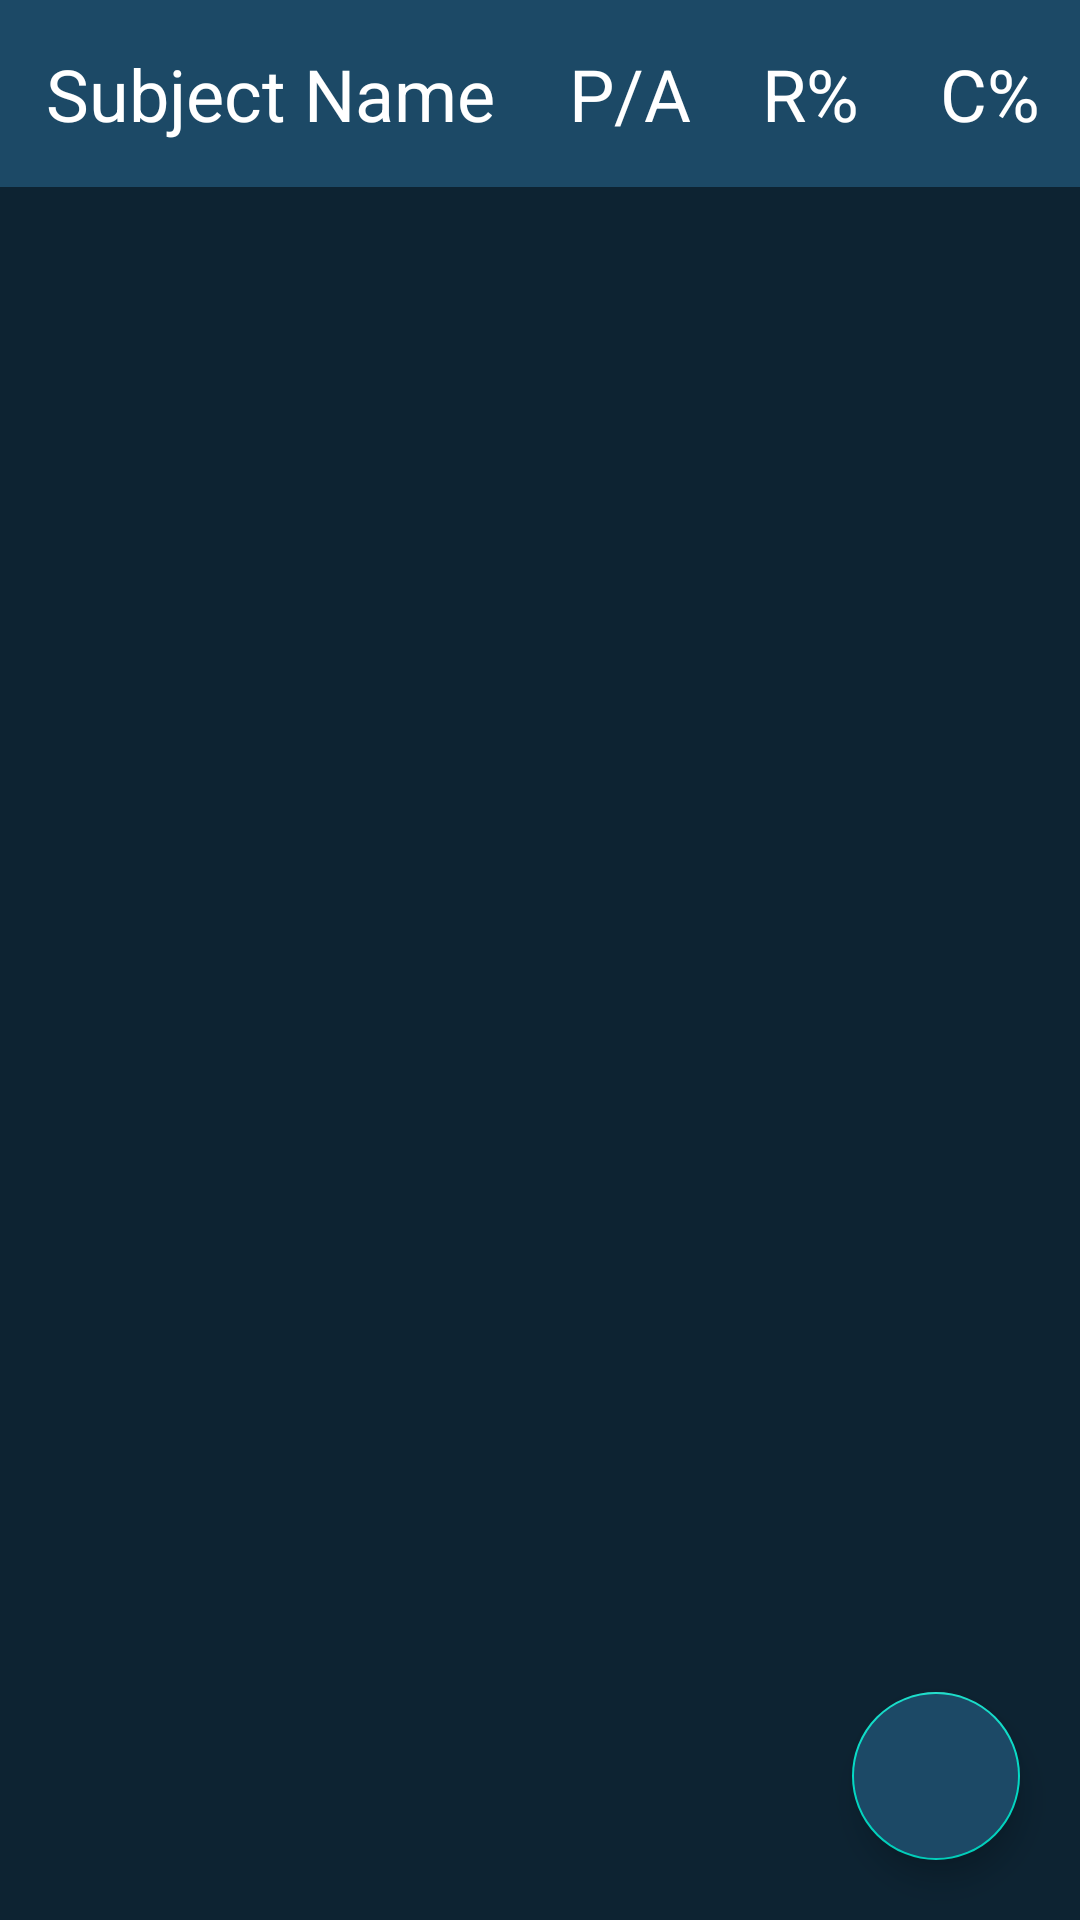

Layout XML and referenced resources for this Android screen:
<!-- AndroidManifest.xml: application theme Theme.AttendenceCalculator -->
<!-- res/layout/activity_main.xml -->
<?xml version="1.0" encoding="utf-8"?>
<RelativeLayout xmlns:android="http://schemas.android.com/apk/res/android"
    xmlns:app="http://schemas.android.com/apk/res-auto"
    xmlns:tools="http://schemas.android.com/tools"
    android:id="@+id/ac_home"
    android:layout_width="match_parent"
    android:layout_height="match_parent"
    android:background="@color/blue_shade_1"
    tools:context=".MainActivity">

    <LinearLayout
        android:layout_width="match_parent"
        android:layout_height="match_parent"
        android:orientation="vertical">

        <androidx.constraintlayout.widget.ConstraintLayout
            android:layout_width="match_parent"
            android:layout_height="wrap_content"
            android:layout_marginBottom="3dp"
            android:background="@color/blue_shade_2"
            android:paddingTop="15dp"
            android:paddingBottom="15dp">

            <LinearLayout
                android:layout_width="match_parent"
                android:layout_height="wrap_content"
                android:orientation="horizontal"
                app:layout_constraintEnd_toEndOf="parent"
                app:layout_constraintStart_toStartOf="parent"
                app:layout_constraintTop_toTopOf="parent">

                <TextView
                    android:id="@+id/txt_subject_name"
                    android:layout_width="match_parent"
                    android:layout_height="wrap_content"
                    android:layout_gravity="center"
                    android:layout_weight="0.6"
                    android:gravity="center"
                    android:text="Subject Name"
                    android:textColor="@color/white"
                    android:textSize="24sp" />

                <TextView
                    android:id="@+id/txt_present_ratio"
                    android:layout_width="match_parent"
                    android:layout_height="wrap_content"
                    android:layout_gravity="center"
                    android:layout_weight="1"
                    android:gravity="center"
                    android:text="P/A"
                    android:textColor="@color/white"
                    android:textSize="24sp" />

                <TextView
                    android:id="@+id/txt_rec_percent"
                    android:layout_width="match_parent"
                    android:layout_height="wrap_content"
                    android:layout_gravity="center"
                    android:layout_weight="1"
                    android:gravity="center"
                    android:text="R%"
                    android:textColor="@color/white"
                    android:textSize="24sp" />

                <TextView
                    android:id="@+id/txt_percentage"
                    android:layout_width="match_parent"
                    android:layout_height="wrap_content"
                    android:layout_gravity="center"
                    android:layout_weight="1"
                    android:gravity="center"
                    android:text="C%"
                    android:textColor="@color/white"
                    android:textSize="24sp" />

            </LinearLayout>

        </androidx.constraintlayout.widget.ConstraintLayout>


        <androidx.recyclerview.widget.RecyclerView
            android:id="@+id/rv_courses"
            android:layout_width="match_parent"
            android:layout_height="match_parent" />
    </LinearLayout>

    <ProgressBar
        android:id="@+id/pb_loading"
        android:layout_width="wrap_content"
        android:layout_height="wrap_content"
        android:layout_centerInParent="true"
        android:indeterminate="true"
        android:indeterminateDrawable="@drawable/progress_back" />

    <TextView
        android:id="@+id/txt_no_data"
        android:layout_width="wrap_content"
        android:layout_height="wrap_content"
        android:layout_centerInParent="true"
        android:gravity="center"
        android:text="Looks like there is no data to show.\nPlease add Some Subjects to show!"
        android:textAlignment="center"
        android:textColor="@color/white"
        android:textSize="18sp"
        android:visibility="gone" />

    <com.google.android.material.floatingactionbutton.FloatingActionButton
        android:id="@+id/btn_fab"
        android:layout_width="wrap_content"
        android:layout_height="wrap_content"
        android:layout_alignParentEnd="true"
        android:layout_alignParentRight="true"
        android:layout_alignParentBottom="true"
        android:layout_marginStart="20dp"
        android:layout_marginTop="20dp"
        android:layout_marginEnd="20dp"
        android:layout_marginBottom="20dp"
        android:backgroundTint="@color/blue_shade_2"
        android:src="@drawable/ic_add"
        android:tint="@color/white" />


</RelativeLayout>
<!-- resources referenced by this layout -->
<resources>
  <color name="blue_shade_1">#0D2332</color>
  <color name="blue_shade_2">#ff1c4966</color>
  <color name="white">#FFFFFFFF</color>
  <style name="Theme.AttendenceCalculator" parent="Theme.MaterialComponents.DayNight.DarkActionBar">
          
          <item name="colorPrimary">@color/purple_500</item>
          <item name="colorPrimaryVariant">@color/purple_700</item>
          <item name="colorOnPrimary">@color/white</item>
          
          <item name="colorSecondary">@color/teal_200</item>
          <item name="colorSecondaryVariant">@color/teal_700</item>
          <item name="colorOnSecondary">@color/black</item>
          
          <item name="android:statusBarColor" tools:targetApi="l">?attr/colorPrimaryVariant</item>
          
      </style>
  <color name="purple_500">#296d98</color>
  <color name="purple_700">#296d98</color>
  <color name="teal_200">#FF03DAC5</color>
  <color name="teal_700">#FF018786</color>
  <color name="black">#FF000000</color>
</resources>
